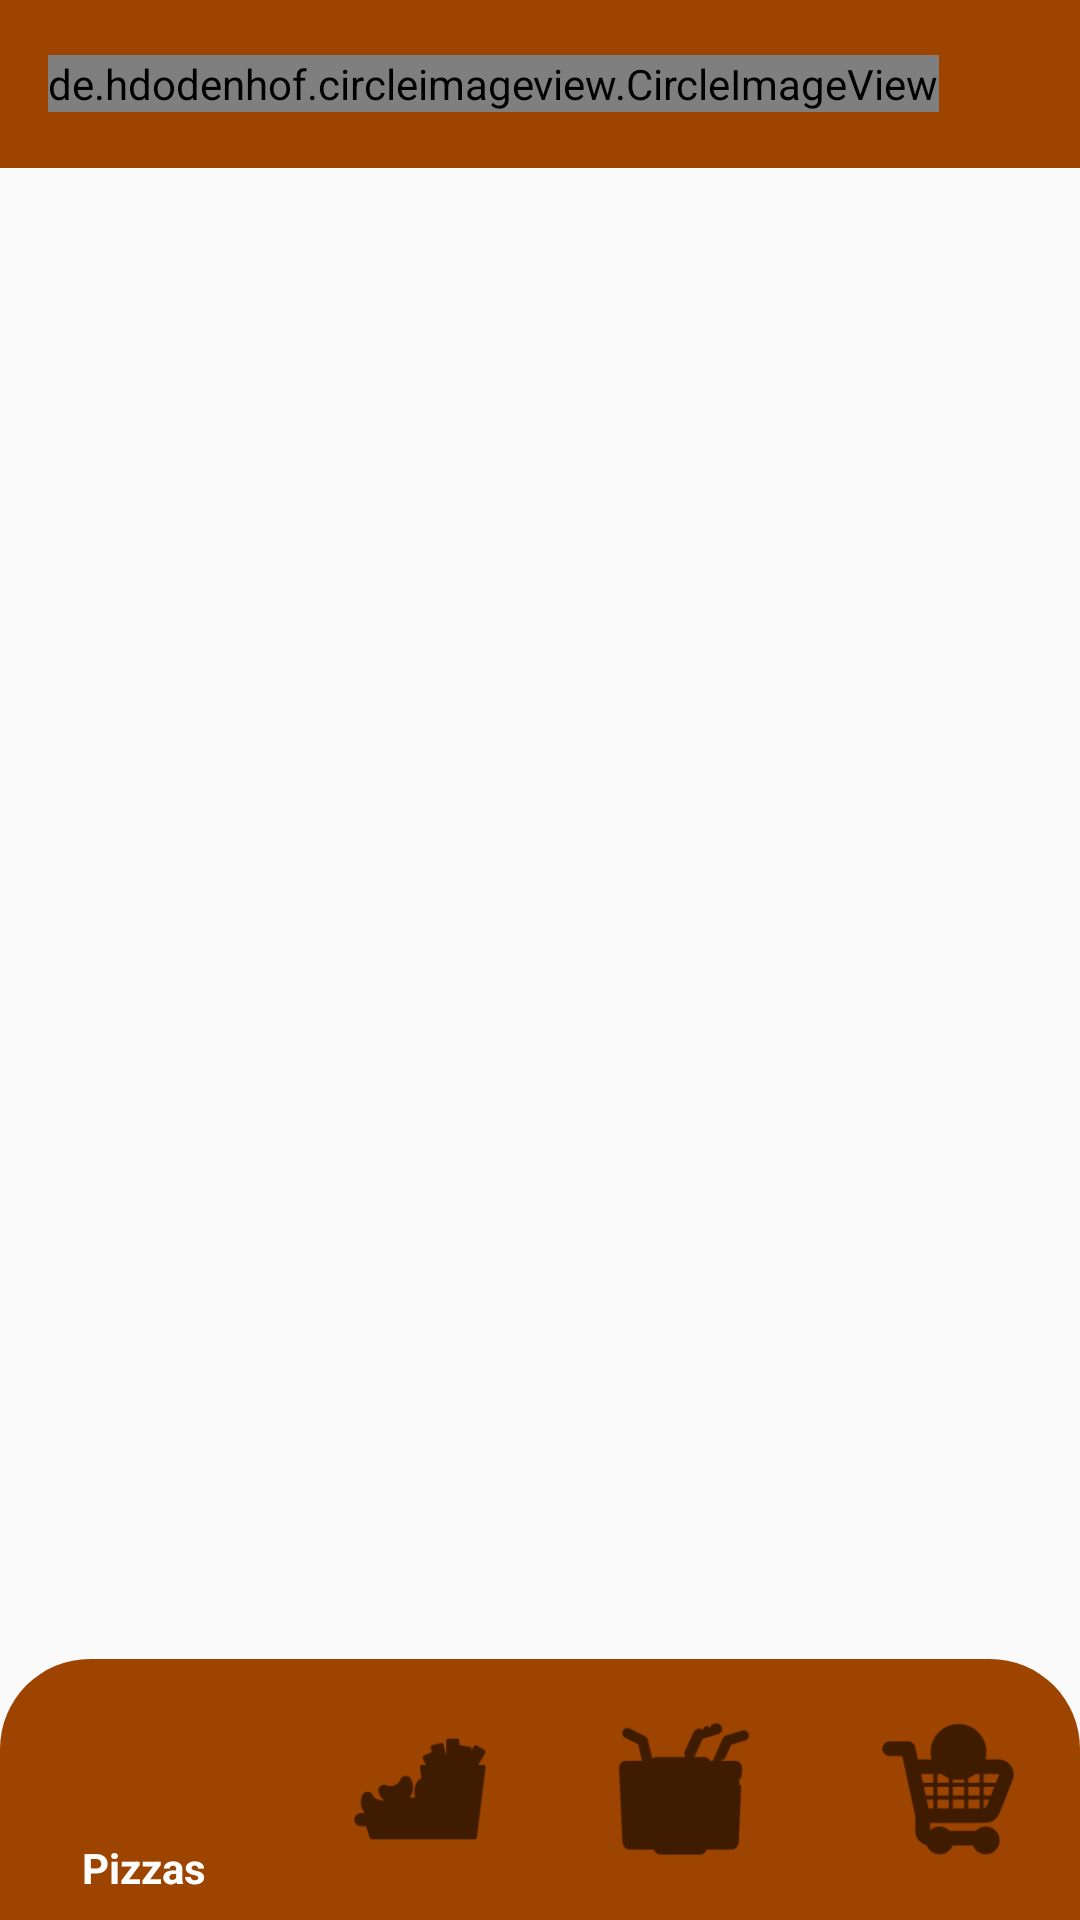

This screen was rendered from an Android layout file. Write that file and the resources it references.
<!-- AndroidManifest.xml: application theme Pizzaappfirebase -->
<!-- res/layout/activity_main.xml -->
<?xml version="1.0" encoding="utf-8"?>
<androidx.constraintlayout.widget.ConstraintLayout xmlns:android="http://schemas.android.com/apk/res/android"
    xmlns:app="http://schemas.android.com/apk/res-auto"
    xmlns:tools="http://schemas.android.com/tools"
    android:id="@+id/main"
    android:layout_width="match_parent"
    android:layout_height="match_parent"
    android:layout_gravity="top"
    android:outlineAmbientShadowColor="#D6D1D1"
    android:outlineSpotShadowColor="#FFFFFF"
    tools:context=".MainActivity">

    <com.google.android.material.appbar.AppBarLayout
        android:id="@+id/appBarLayout"
        android:layout_width="match_parent"
        android:layout_height="wrap_content"
        app:layout_constraintEnd_toEndOf="parent"
        app:layout_constraintStart_toStartOf="parent"
        app:layout_constraintTop_toTopOf="parent">

        <androidx.appcompat.widget.Toolbar
            android:id="@+id/actionBar"
            android:layout_width="match_parent"
            android:layout_height="wrap_content"
            android:background="@color/brown"
            android:minHeight="?attr/actionBarSize">

            <de.hdodenhof.circleimageview.CircleImageView
                android:id="@+id/circle_imageView"
                android:layout_width="wrap_content"
                android:layout_height="wrap_content"
                android:src="@mipmap/app_color_icon" />

        </androidx.appcompat.widget.Toolbar>

    </com.google.android.material.appbar.AppBarLayout>

    <FrameLayout
        android:id="@+id/myFrameLayout"
        android:layout_width="match_parent"
        android:layout_height="match_parent"
        android:layout_marginTop="56dp"
        app:layout_constraintBottom_toBottomOf="parent"
        app:layout_constraintEnd_toEndOf="parent"
        app:layout_constraintStart_toStartOf="parent"
        app:layout_constraintTop_toTopOf="parent">

    </FrameLayout>

    <com.google.android.material.bottomnavigation.BottomNavigationView
        android:id="@+id/navBar"
        android:layout_width="match_parent"
        android:layout_height="87dp"
        android:background="@drawable/rounded_borders_bottom_nav"
        app:backgroundTint="@color/brown"
        app:itemIconSize="50dp"
        app:itemPaddingBottom="12dp"
        app:itemPaddingTop="10dp"
        app:itemTextAppearanceActiveBoldEnabled="true"
        app:itemTextColor="@color/white"
        app:labelVisibilityMode="auto"
        app:layout_constraintBottom_toBottomOf="parent"
        app:layout_constraintEnd_toEndOf="parent"
        app:layout_constraintStart_toStartOf="parent"
        app:menu="@menu/main_menubar" />

</androidx.constraintlayout.widget.ConstraintLayout>
<!-- resources referenced by this layout -->
<resources>
  <color name="brown">
          #9D4400
      </color>
  <color name="white">#FFFFFF</color>
  <!-- drawable rounded_borders_bottom_nav (drawable) -->
  <?xml version="1.0" encoding="utf-8"?>
  <shape xmlns:android="http://schemas.android.com/apk/res/android"
      android:shape="rectangle" >
  
      
      <corners
          android:topLeftRadius="30dp"
          android:topRightRadius="30dp" />
      <size
          android:height="40dp"
          android:width="40dp" />
      
  </shape>
  <!-- mipmap app_color_icon: png bitmap (mipmap-hdpi, 4369 bytes) -->
  <style name="Pizzaappfirebase" parent="Theme.AppCompat.Light.NoActionBar">
          <item name="colorPrimary">@color/brown</item>
          <item name="colorAccent">@color/brown</item>
  
          
          <item name="colorPrimaryDark">@color/brown</item>
      </style>
</resources>
